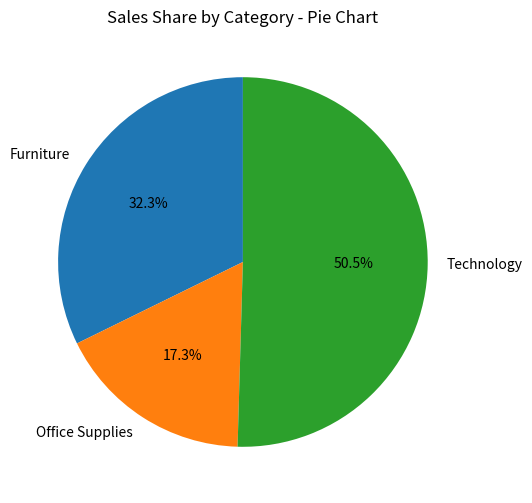
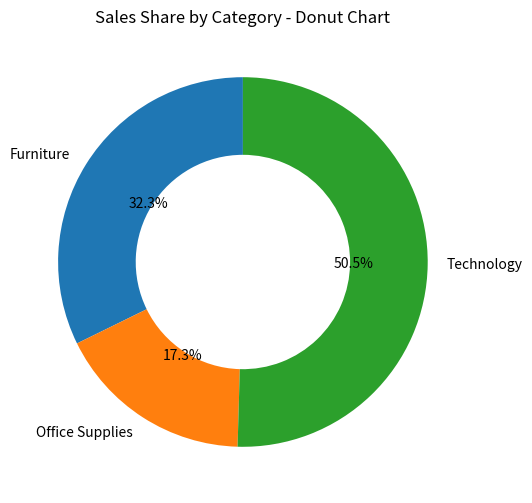

The script that saved these images, in order:
import pandas as pd
import numpy as np
import matplotlib.pyplot as plt

sales = pd.DataFrame({
    "Order Date": pd.to_datetime([
        "2026-01-05","2026-01-12","2026-02-03","2026-02-19",
        "2026-03-02","2026-03-15","2026-04-04","2026-04-21",
        "2026-05-08","2026-05-20","2026-06-11","2026-06-25"
    ]),
    "Category": ["Technology","Furniture","Office Supplies","Technology",
                "Furniture","Office Supplies","Technology","Furniture",
                "Office Supplies","Technology","Furniture","Office Supplies"],
    "Region": ["East","West","South","East","West","South",
               "East","West","South","East","West","South"],
    "Sales": [1200,850,430,1500,970,510,1800,1100,620,2100,1300,700],
    "Profit": [240,110,80,330,150,95,410,190,125,500,230,140]
})
sales.head()


category_sales = sales.groupby("Category")["Sales"].sum()

plt.figure(figsize=(6,6))
plt.pie(category_sales, labels=category_sales.index, autopct="%1.1f%%", startangle=90)
plt.title("Sales Share by Category - Pie Chart")
plt.show()

plt.figure(figsize=(6,6))
plt.pie(category_sales, labels=category_sales.index, autopct="%1.1f%%",
         startangle=90, wedgeprops={"width": 0.42})
plt.title("Sales Share by Category - Donut Chart")
plt.show()
